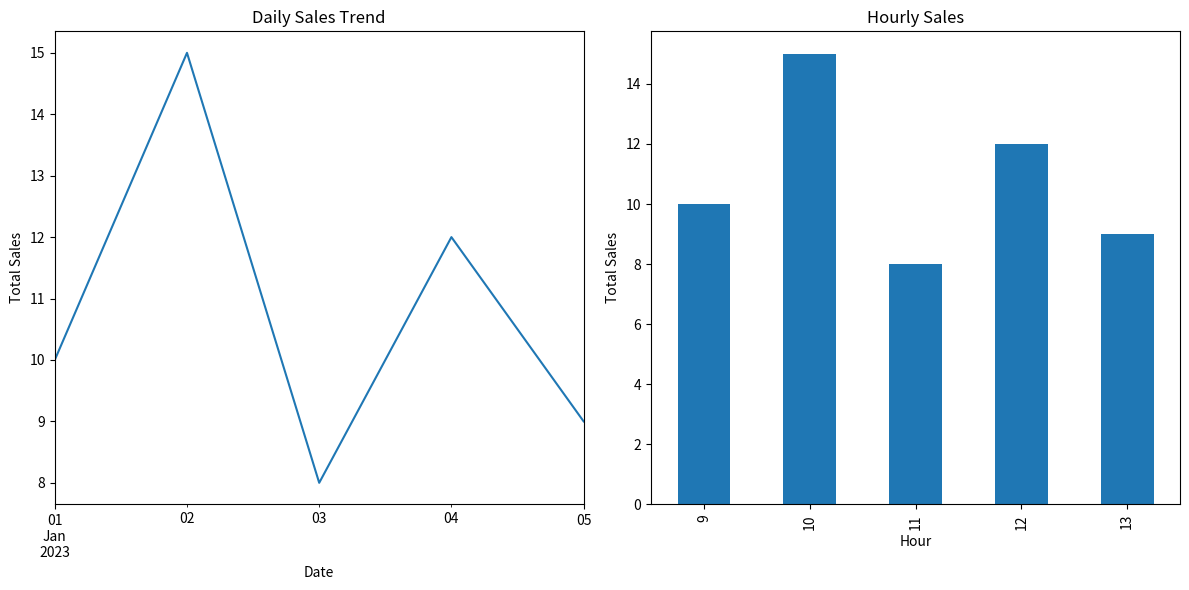

Here is the Python script that generated this plot:
import pandas as pd
import matplotlib.pyplot as plt

# Sample sales data (replace this with your actual sales data)
data = {
    'Date': ['2023-01-01', '2023-01-02', '2023-01-03', '2023-01-04', '2023-01-05'],
    'Hour': [9, 10, 11, 12, 13],
    'Product': ['Product A', 'Product B', 'Product A', 'Product C', 'Product B'],
    'Quantity': [10, 15, 8, 12, 9]
}

# Create a DataFrame
df = pd.DataFrame(data)

# Convert the 'Date' column to a datetime object
df['Date'] = pd.to_datetime(df['Date'])

# Analyze sales trends over time
daily_sales = df.groupby('Date')['Quantity'].sum()
hourly_sales = df.groupby('Hour')['Quantity'].sum()

# Create data visualizations
plt.figure(figsize=(12, 6))
plt.subplot(1, 2, 1)
daily_sales.plot(kind='line')
plt.title('Daily Sales Trend')
plt.xlabel('Date')
plt.ylabel('Total Sales')

plt.subplot(1, 2, 2)
hourly_sales.plot(kind='bar')
plt.title('Hourly Sales')
plt.xlabel('Hour')
plt.ylabel('Total Sales')

plt.tight_layout()
plt.show()

# Identify peak sales hours and popular products
peak_hour = hourly_sales.idxmax()
popular_product = df['Product'].mode()[0]

print(f"Peak Sales Hour: {peak_hour} o'clock")
print(f"Popular Product: {popular_product}")

# Generate reports for store management
print("Daily Sales Report:")
print(daily_sales)

print("Hourly Sales Report:")
print(hourly_sales)
